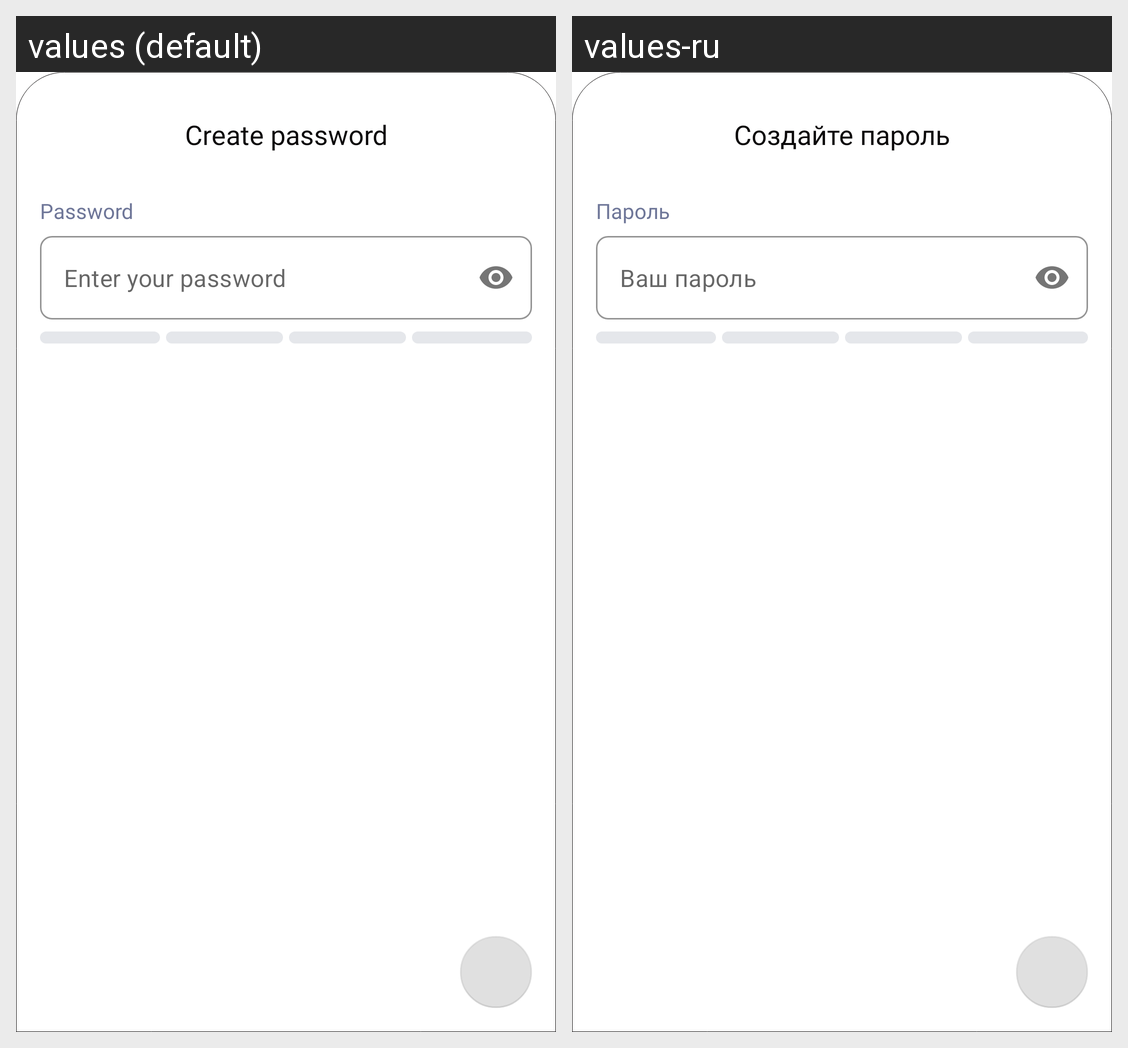

The same Android screen rendered under two of its app's locales, left to right. List the strings drawn on it with the default value and each locale's translation.
Android screen res/layout/fragment_sign_up_create_password.xml rendered under 2 locales, left to right: values (default), values-ru. Device: Nexus 5 (rendered at 1080×1920; each locale shown at half size, 540×960, under a caption strip naming it); theme Theme.Snack.
Strings drawn on this screen, with the default value and each locale's value (text and hints the layout hard-codes, and strings that could not be matched under every locale, appear in the picture but are not listed):

create_password
  values: Create password
  values-ru: Создайте пароль

password
  values: Password
  values-ru: Пароль

enter_your_password
  values: Enter your password
  values-ru: Ваш пароль
